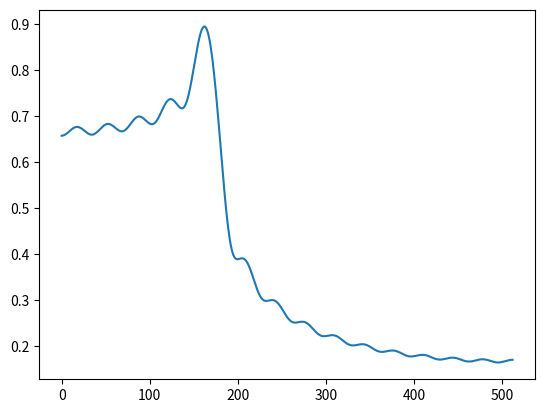
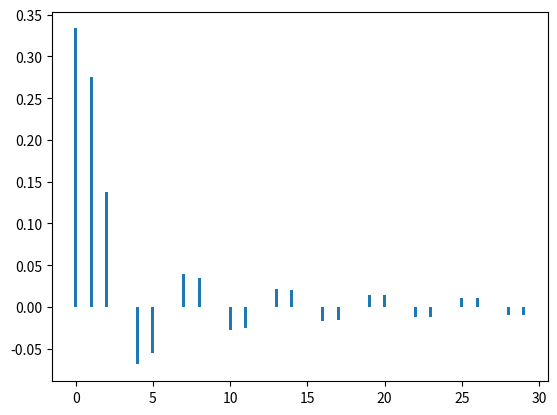

Here is the Python script that generated these plots, in order:
import numpy as np

def normalized_freq(freq):
    return 2 * np.pi * freq

def lowpass_ideal(fc, taps, fs=1):
    return 2 * fc / fs * np.sinc(2 * fc / fs * np.arange(taps))

def spectrum_lowpass_ideal(fc, fs=1, fcount=None):
    if fcount is None:
        # scale such that cutoff frequency (fc) has an integer index
        fcount = int(100 * fs / fc)

    frange = np.linspace(0, fs, num = fcount)
    fc_i = int(fc / fs * fcount)
    filter = np.concatenate((np.ones((fc_i)), np.zeros((fcount - fc_i))), axis=None)
    return frange, filter, fcount

def lowpass_least_squares(fc, taps, fs=1):
    '''
        - due to energy Fourier energy theorem, the optimal least squares lowpass filter
          is just the first L terms (# of taps) of the ideal lowpass filter (sinc function)
    '''
    return lowpass_ideal(fc, taps, fs=fs)

def lowpass(freq_pb, ripple_pb, freq_sb, ripple_sb):
    '''
        - passband ripple is an allowed gain deviation
        - stopband ripple is an allowed leakage level
        - optimal:
            - ripples = 0
            - SBA = inf
            - transition width is 0, 
    '''
    transition_width = freq_sb - freq_pb
    stopband_attenuation = 20*np.log10(ripple_sb)

if __name__ == "__main__":
    import matplotlib.pyplot as plt
    taps = 30
    fc = 1/6
    filter = lowpass_least_squares(fc, taps)
    filter_spec = np.fft.rfft(filter, 1024)
    plt.plot(np.abs(filter_spec))
    #frange, filter, _ = spectrum_lowpass_ideal(1/4)
    #plt.plot(frange, filter)
    plt.figure()
    lp = lowpass_ideal(fc, taps)
    print(lp)
    print(len(lp))
    plt.bar(np.arange(taps), lp, width = 0.2)
    #plt.bar(np.arange(taps), filter)
    plt.show()